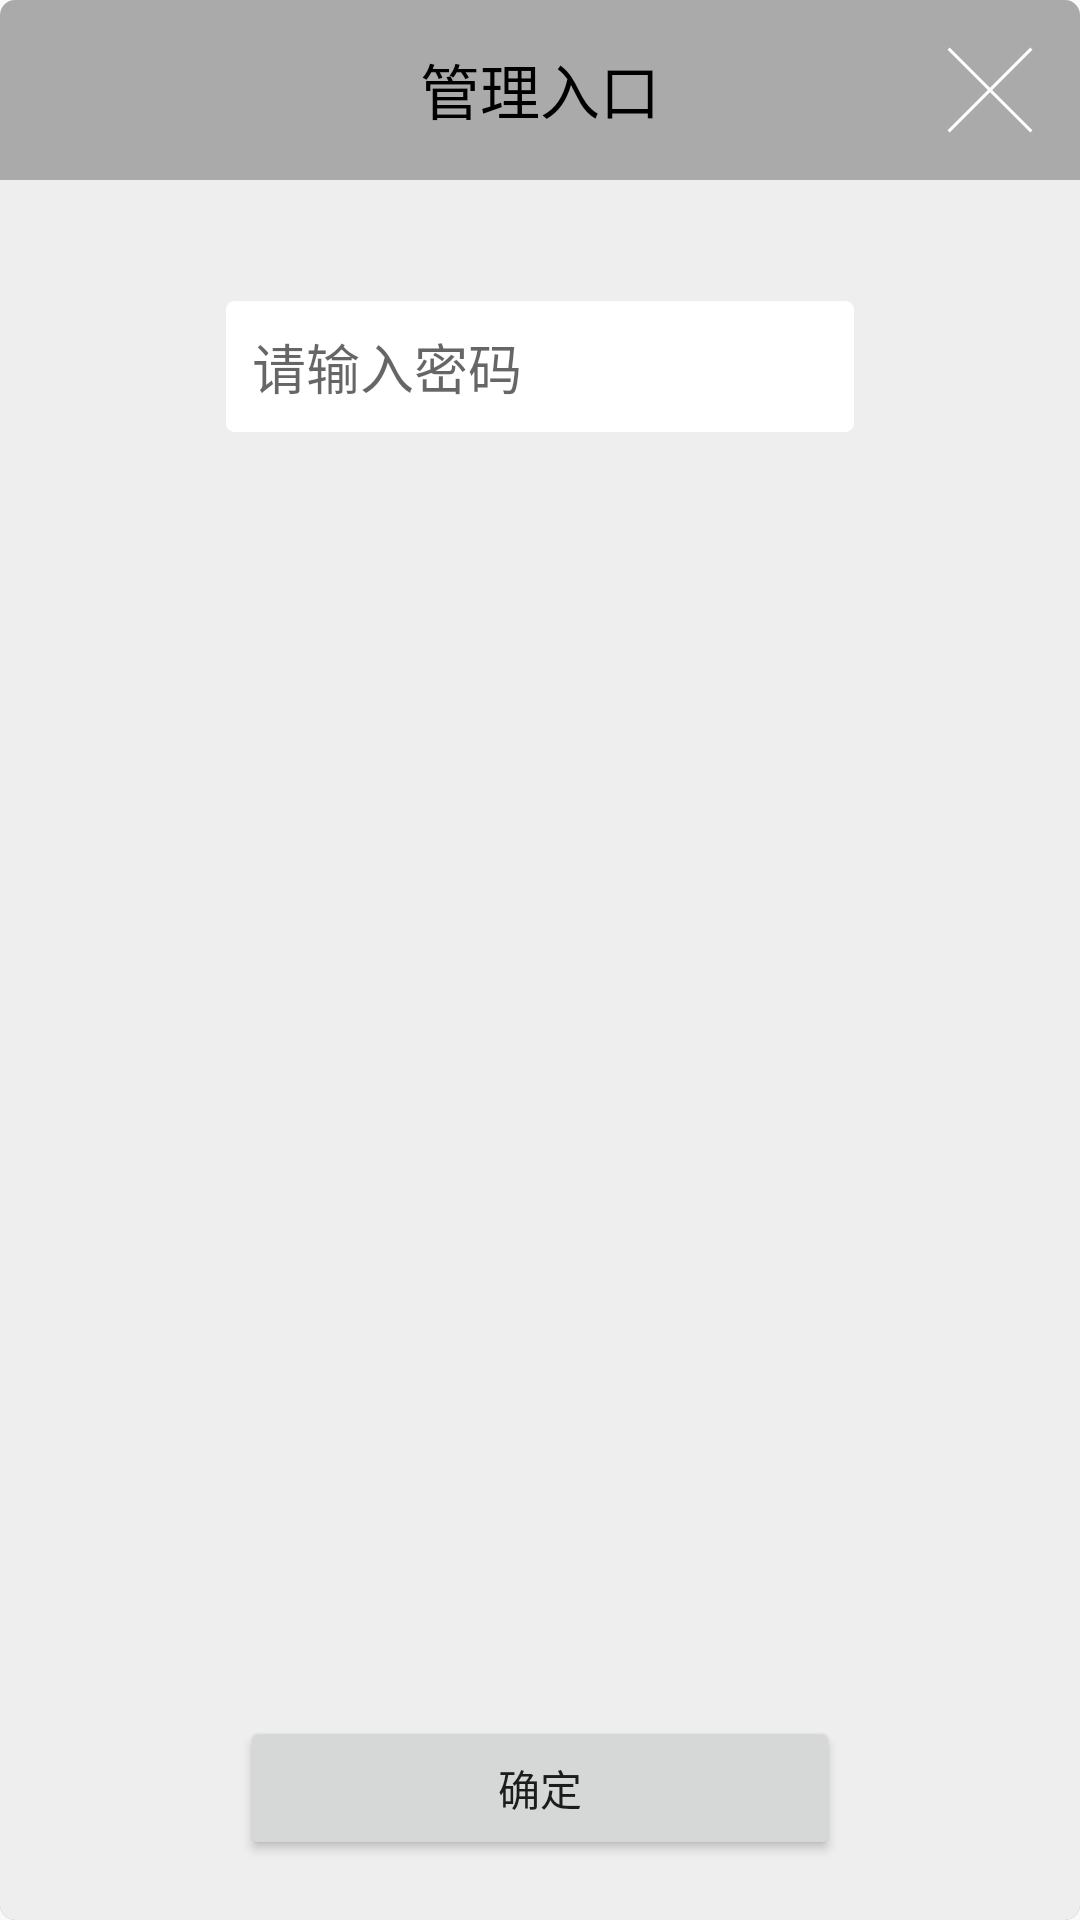

Write the Android layout XML for this screen, with the resource values it uses.
<!-- AndroidManifest.xml: application theme AppTheme -->
<!-- res/layout/fragment_dialog.xml -->
<?xml version="1.0" encoding="utf-8"?>
<RelativeLayout xmlns:android="http://schemas.android.com/apk/res/android"
    android:id="@+id/container"
    android:layout_width="match_parent" android:layout_height="match_parent"
    android:background="@drawable/dialog_bg" >

    <EditText
        android:layout_width="wrap_content"
        android:layout_height="wrap_content"
        android:inputType="textPassword"
        android:hint="@string/passwd_hint"
        android:ems="10"
        android:id="@+id/editText"
        android:textColor="#000000"
        android:textCursorDrawable="@android:color/holo_blue_dark"
        android:background="@drawable/input_bg"
        android:layout_alignParentTop="true"
        android:layout_centerHorizontal="true"
        android:layout_marginTop="90dp" >
            <requestFocus/>
        </EditText>

    <Button
        android:layout_width="200dp"
        android:layout_height="wrap_content"
        android:text="@string/dialog_btn_confirm"
        android:id="@+id/button"
        android:layout_centerHorizontal="true"
        android:layout_alignParentBottom="true"
        android:layout_marginBottom="10dp"/>

    <Button
        android:layout_width="40dp"
        android:layout_height="40dp"
        android:id="@+id/closeBtn"
        android:padding="5dp"
        android:background="@drawable/close_icon"
        android:layout_alignParentTop="true"
        android:layout_alignParentRight="true"
        android:layout_alignParentEnd="true"
        android:layout_marginTop="0dp"
        android:layout_marginRight="0dp"
        android:layout_marginEnd="0dp" />

    <TextView
        android:layout_width="match_parent"
        android:layout_height="wrap_content"
        android:id="@+id/titleTV"
        android:textSize="20sp"
        android:textColor="#000000"
        android:text="@string/dialog_title"
        android:gravity="center"
        android:paddingTop="5dp"
        android:layout_centerHorizontal="true"
        android:layout_alignParentTop="true" />


</RelativeLayout>
<!-- resources referenced by this layout -->
<resources>
  <!-- drawable close_icon (drawable) -->
  <?xml version="1.0" encoding="utf-8"?>
  <layer-list xmlns:android="http://schemas.android.com/apk/res/android">
      <item>
          <rotate
              android:fromDegrees="45"
              android:pivotX="50%"
              android:pivotY="50%"
              android:toDegrees="45">
              <shape
                  android:shape="line"
                  android:top="0dip">
                  <stroke
                      android:width="1dip"
                      android:color="#FFFFFF" />
              </shape>
          </rotate>
      </item>
      <item>
          <rotate
              android:fromDegrees="135"
              android:pivotX="50%"
              android:pivotY="50%"
              android:toDegrees="135">
              <shape
                  android:shape="line"
                  android:top="0dip">
                  <stroke
                      android:width="1dip"
                      android:color="#FFFFFF" />
              </shape>
          </rotate>
      </item>
  </layer-list>
  <!-- drawable dialog_bg (drawable) -->
  <?xml version="1.0" encoding="utf-8"?>
  <layer-list xmlns:android="http://schemas.android.com/apk/res/android">
  <item >
      <shape>
          <corners android:bottomLeftRadius="5dp" android:bottomRightRadius="5dp" android:topLeftRadius="5dp" android:topRightRadius="5dp" />
          <solid android:color="#AAAAAA" />
          
      </shape>
  </item>
      <item android:top="60dp"  >
          <shape>
              <corners android:bottomLeftRadius="5dp" android:bottomRightRadius="5dp" android:topLeftRadius="0dp" android:topRightRadius="0dp" />
              <solid android:color="#EEEEEE" />
              <padding android:top="10dp" android:bottom="10dp" android:left="10dp" android:right="10dp" />
          </shape>
      </item>
  </layer-list>
  <!-- drawable input_bg (drawable) -->
  <?xml version="1.0" encoding="utf-8"?>
  <shape xmlns:android="http://schemas.android.com/apk/res/android" android:shape="rectangle">
  <stroke android:color="#eeeeee" android:width="1px" />
      <solid android:color="#ffffff"/>
      <corners android:radius="3dp" />
      <padding android:left="9dp" android:right="9dp" android:bottom="9dp" android:top="9dp" />
  </shape>
  <string name="dialog_btn_confirm">确定</string>
  <string name="dialog_title">管理入口</string>
  <string name="passwd_hint">请输入密码</string>
  <style name="AppTheme" parent="Theme.AppCompat.Light.DarkActionBar">
          
      </style>
</resources>
